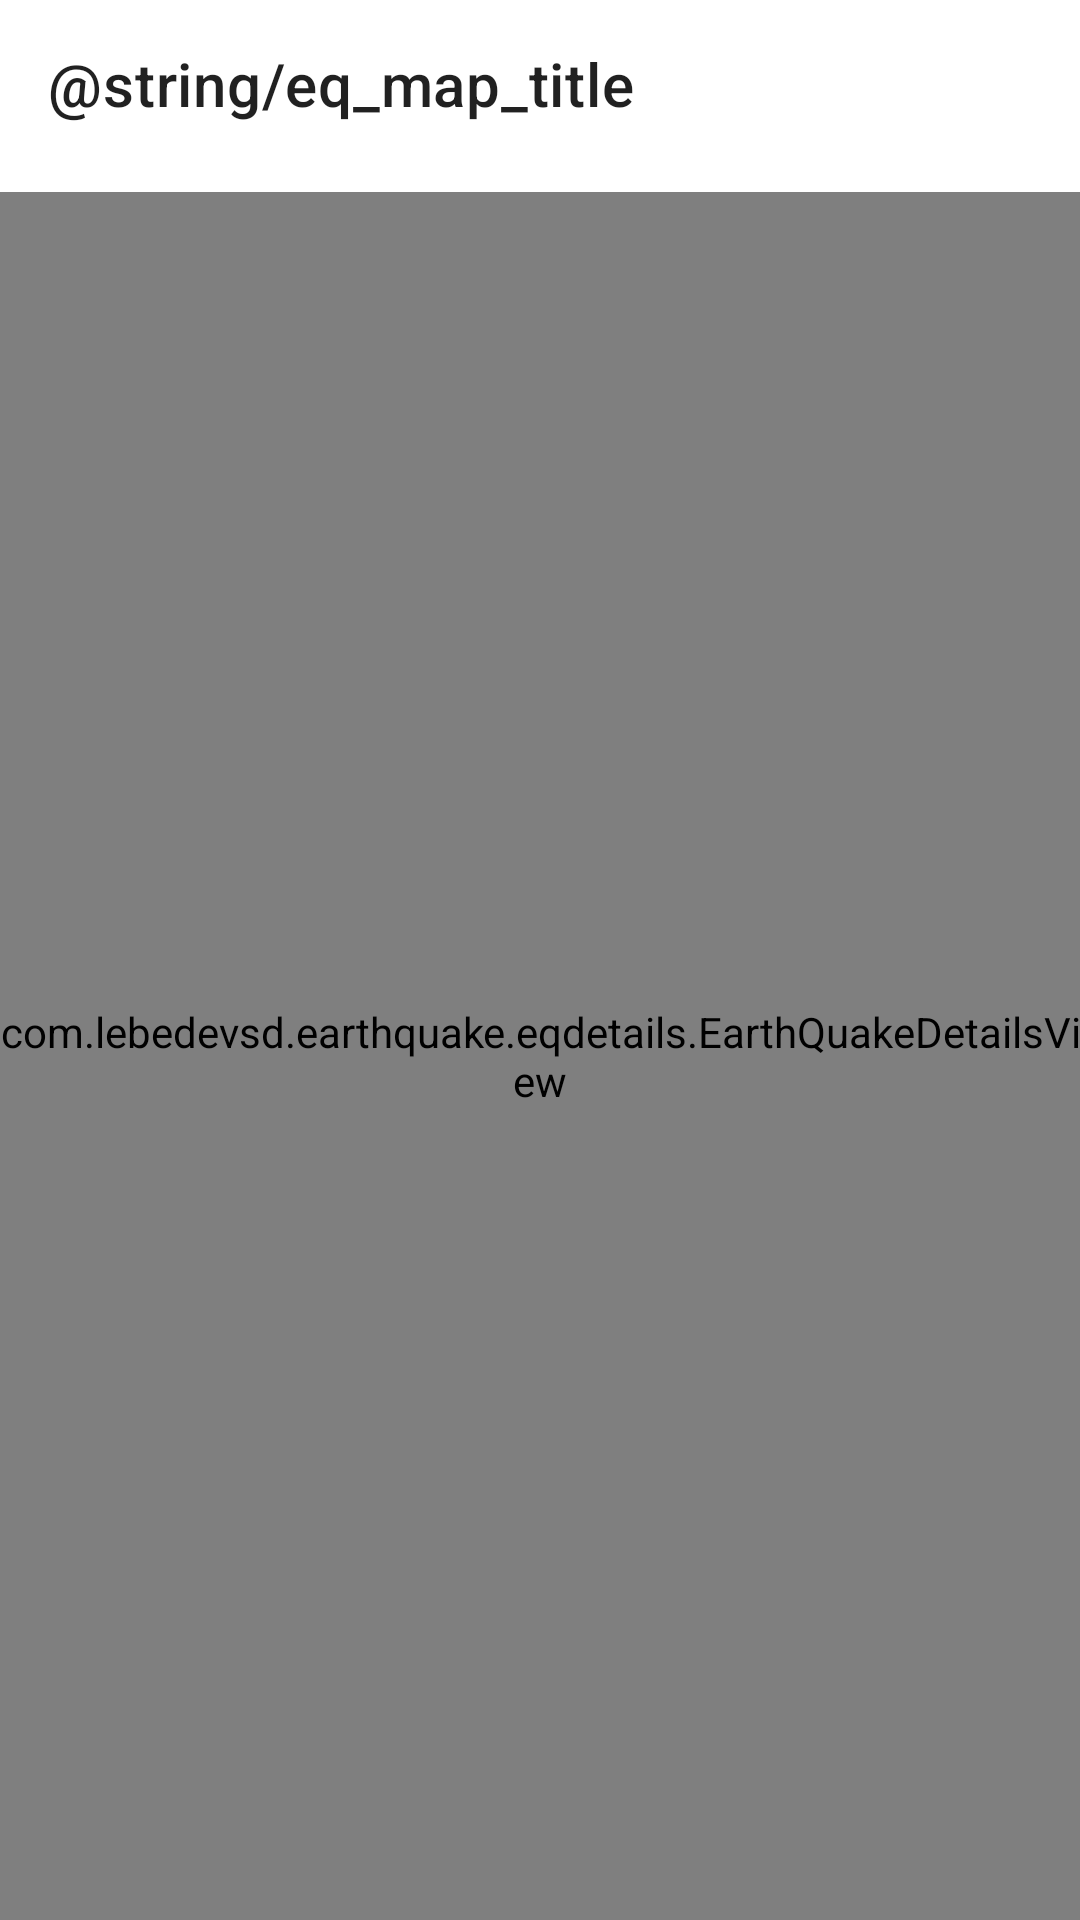

Write the Android layout XML for this screen, with the resource values it uses.
<!-- AndroidManifest.xml: application theme Theme.Earthquake -->
<!-- res/layout/earth_quake_details_fragment.xml -->
<?xml version="1.0" encoding="utf-8"?>
<LinearLayout xmlns:android="http://schemas.android.com/apk/res/android"
    xmlns:app="http://schemas.android.com/apk/res-auto"
    android:layout_width="match_parent"
    android:layout_height="match_parent"
    android:orientation="vertical">

    <com.google.android.material.appbar.MaterialToolbar
        android:id="@+id/toolbar"
        android:layout_width="match_parent"
        android:layout_height="wrap_content"
        app:title="@string/eq_map_title" />

    <include
        android:id="@+id/earth_quake_details_view"
        android:layout_marginTop="@dimen/space_small"
        layout="@layout/earth_quake_details_view"
        android:layout_width="match_parent"
        android:layout_height="match_parent" />

</LinearLayout>
<!-- res/layout/earth_quake_details_view.xml (included above) -->
<?xml version="1.0" encoding="utf-8"?>
<com.example.earthquake.eqdetails.EarthQuakeDetailsView xmlns:android="http://schemas.android.com/apk/res/android"
    android:layout_width="match_parent"
    android:layout_height="match_parent">



</com.example.earthquake.eqdetails.EarthQuakeDetailsView>
<!-- resources referenced by this layout -->
<resources>
  <dimen name="space_small">8dp</dimen>
  <style name="Theme.Earthquake" parent="Theme.MaterialComponents.DayNight.NoActionBar">
          
          <item name="colorPrimary">@color/purple_500</item>
          <item name="colorPrimaryVariant">@color/purple_700</item>
          <item name="colorOnPrimary">@color/white</item>
          
          <item name="colorSecondary">@color/teal_200</item>
          <item name="colorSecondaryVariant">@color/teal_700</item>
          <item name="colorOnSecondary">@color/black</item>
          
          <item name="android:statusBarColor" tools:targetApi="l">?attr/colorPrimaryVariant</item>
          
      </style>
  <!-- not gathered from this repository: default colours our renderer supplied (Android Studio template values) -->
  <color name="purple_500">#FF6200EE</color>
  <color name="purple_700">#FF3700B3</color>
  <color name="teal_200">#FF03DAC5</color>
  <color name="teal_700">#FF018786</color>
  <color name="black">#FF000000</color>
  <color name="white">#FFFFFFFF</color>
</resources>
